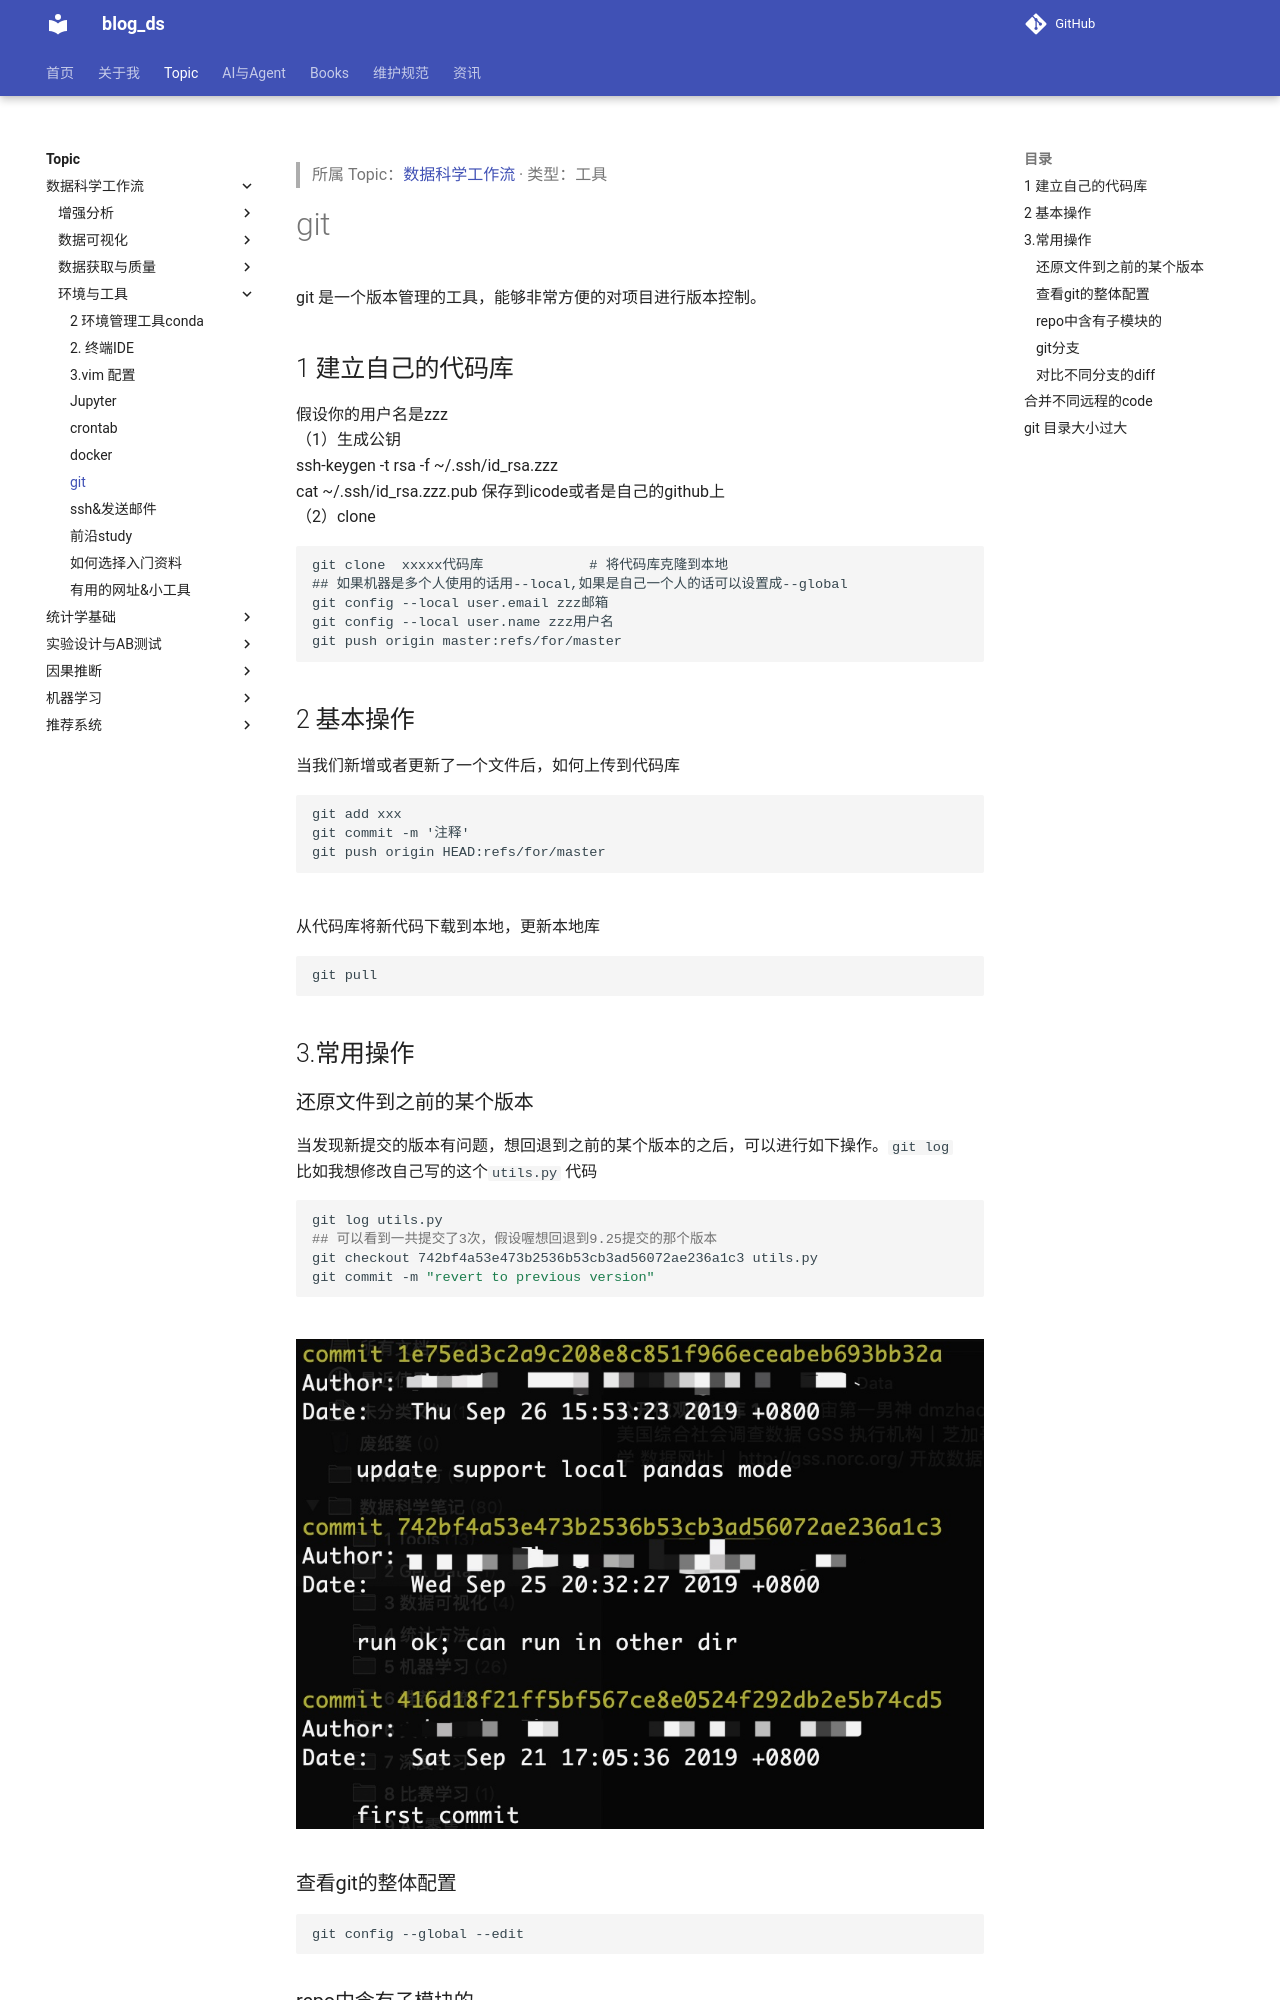

repository: tjzzz/blog_ds · page: topics/数据科学工作流/环境与工具/git/index.html · generator: mkdocs

---
title: "git"
created: 2026-10-09
updated: 2026-10-09
tags: [llm-wiki, migrated]
source: ["Input/rebuild_source_2026-10-09/01_工具/git.md"]
wiki_type: tools
topic: "数据科学工作流"
migrated_from: "01_工具/git.md"
review_status: structural
---

> 所属 Topic：[数据科学工作流](../index.md) · 类型：工具

# git

git 是一个版本管理的工具，能够非常方便的对项目进行版本控制。

## 1 建立自己的代码库

假设你的用户名是zzz
（1）生成公钥
ssh-keygen -t rsa -f ~/.ssh/id_rsa.zzz
cat ~/.ssh/id_rsa.zzz.pub 保存到icode或者是自己的github上
（2）clone

```
git clone  xxxxx代码库             # 将代码库克隆到本地
## 如果机器是多个人使用的话用--local,如果是自己一个人的话可以设置成--global
git config --local user.email zzz邮箱
git config --local user.name zzz用户名
git push origin master:refs/for/master
```

## 2 基本操作

当我们新增或者更新了一个文件后，如何上传到代码库
```
git add xxx
git commit -m '注释'
git push origin HEAD:refs/for/master
```
从代码库将新代码下载到本地，更新本地库

```
git pull
```
## 3.常用操作

### 还原文件到之前的某个版本

当发现新提交的版本有问题，想回退到之前的某个版本的之后，可以进行如下操作。`git log`
比如我想修改自己写的这个`utils.py` 代码

```shell
git log utils.py
## 可以看到一共提交了3次，假设喔想回退到9.25提交的那个版本
git checkout 742bf4a53e473b2536b53cb3ad56072ae236a1c3 utils.py 
git commit -m "revert to previous version"
```
![](../../../media/15637037678160/15699932802240.jpg)



### 查看git的整体配置
```
git config --global --edit
```


### repo中含有子模块的
```
git pull --recurse-submodules
```

### git分支

```
新建分支
git checkout -b v1

删除分支
Git-命令行-删除本地和远程分支
切换到要操作的项目文件夹命令行: $ cd <ProjectPath>
查看项目的分支们(包括本地和远程) ...
删除本地分支命令行: $ git branch -d <BranchName>
删除远程分支命令行: $ git push origin --delete <BranchName>
```
